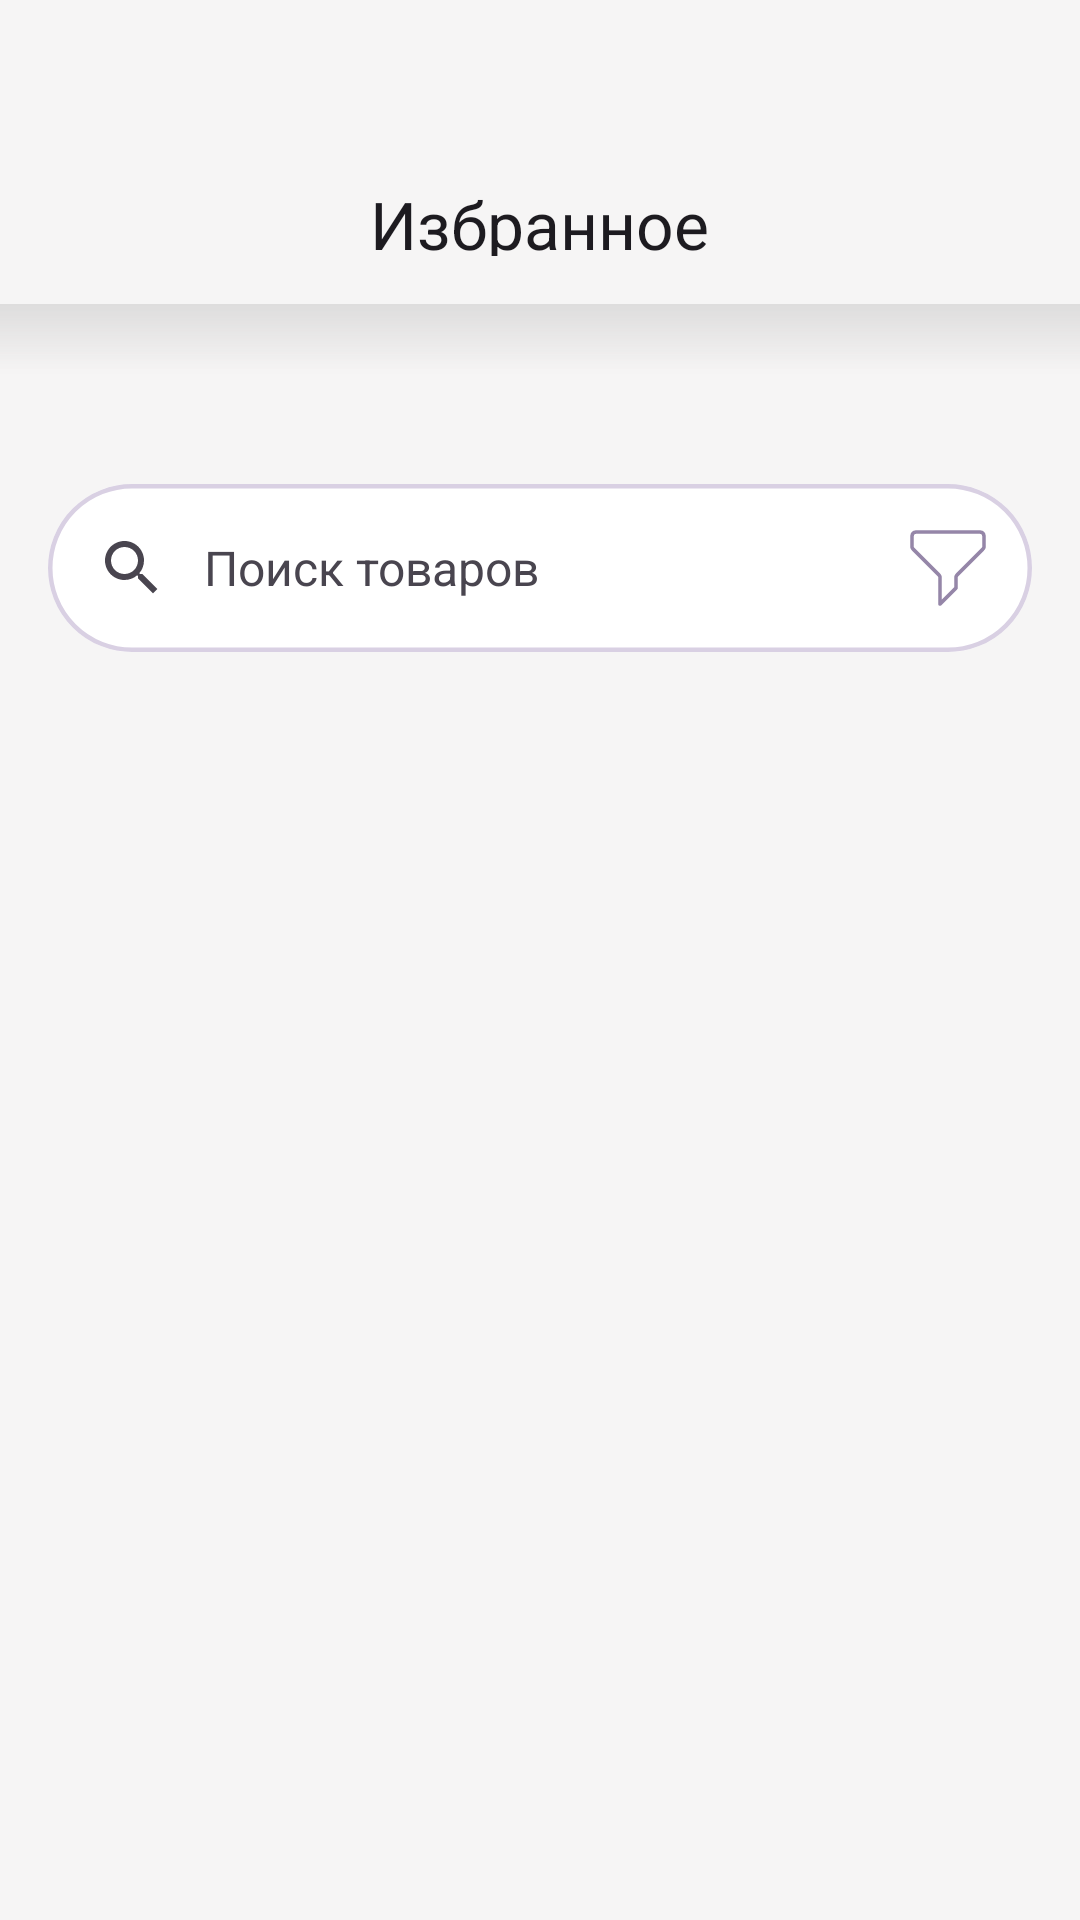

Produce the Android XML layout that renders to this screen, including the resource entries it uses.
<!-- AndroidManifest.xml: application theme Theme.AcademAds -->
<!-- res/layout/fragment_liked.xml -->
<?xml version="1.0" encoding="utf-8"?>
<LinearLayout xmlns:android="http://schemas.android.com/apk/res/android"
    xmlns:app="http://schemas.android.com/apk/res-auto"
    xmlns:tools="http://schemas.android.com/tools"
    android:layout_width="match_parent"
    android:layout_height="match_parent"
    android:background="#F6F5F5"
    android:orientation="vertical">

    <com.google.android.material.appbar.MaterialToolbar
        android:layout_width="match_parent"
        android:layout_height="wrap_content"
        android:background="#F6F5F5"
        android:paddingTop="56dp"
        android:paddingBottom="16dp"
        app:title="Избранное"
        app:titleCentered="true" />

    <View
        android:layout_width="match_parent"
        android:layout_height="24dp"
        android:background="@drawable/toolbar_dropshadow" />

    <com.google.android.material.search.SearchBar
        android:id="@+id/searchBar"
        style="@style/ShapeAppearanceOverlay.Material3.SearchBar"
        android:layout_width="match_parent"
        android:layout_height="wrap_content"
        android:layout_marginTop="36dp"
        android:layout_marginBottom="20dp"
        android:backgroundTint="#FFFFFF"
        android:hint="@string/search_hint"
        app:layout_constraintEnd_toEndOf="parent"
        app:layout_constraintStart_toStartOf="parent"
        app:layout_constraintTop_toBottomOf="@+id/subscribe_button"
        app:menu="@menu/search_menu"
        app:navigationIcon="@drawable/search"
        app:strokeColor="#D9D0E3"
        app:strokeWidth="1.5dp" />

    <androidx.recyclerview.widget.RecyclerView
        android:id="@+id/rv_liked"
        android:layout_width="match_parent"
        android:layout_height="wrap_content"
        app:layoutManager="androidx.recyclerview.widget.GridLayoutManager"
        app:layout_constraintEnd_toEndOf="parent"
        app:layout_constraintStart_toStartOf="parent"
        app:layout_constraintTop_toBottomOf="@id/searchBar"
        tools:listitem="@layout/item_liked" />


</LinearLayout>
<!-- res/layout/item_liked.xml (included above) -->
<?xml version="1.0" encoding="utf-8"?>
<androidx.cardview.widget.CardView xmlns:android="http://schemas.android.com/apk/res/android"
    xmlns:app="http://schemas.android.com/apk/res-auto"
    xmlns:tools="http://schemas.android.com/tools"
    android:layout_width="match_parent"
    android:layout_height="wrap_content"
    android:backgroundTint="#F6F5F5"
    app:cardCornerRadius="8dp">

    <androidx.constraintlayout.widget.ConstraintLayout
        android:layout_width="match_parent"
        android:layout_height="match_parent"
        android:orientation="vertical">

        <com.google.android.material.imageview.ShapeableImageView
            android:id="@+id/image"
            android:layout_width="177dp"
            android:layout_height="128dp"
            android:layout_marginHorizontal="20dp"
            android:layout_margin="16dp"
            app:layout_constraintBottom_toBottomOf="parent"
            app:layout_constraintStart_toStartOf="parent"
            app:layout_constraintTop_toTopOf="parent"
            app:shapeAppearanceOverlay="@style/RoundedRectangle"
            tools:src="@drawable/product_example" />

        <com.google.android.material.textview.MaterialTextView
            android:id="@+id/product_item"
            style="@style/ProductTitle"
            android:layout_width="190dp"
            android:layout_height="wrap_content"
            android:layout_marginStart="20dp"
            app:layout_constraintEnd_toEndOf="parent"
            app:layout_constraintStart_toEndOf="@+id/image"
            app:layout_constraintTop_toTopOf="@+id/image"
            tools:text="Репетитор по матанализу" />

        <com.google.android.material.textview.MaterialTextView
            android:id="@+id/date"
            style="@style/DateText"
            android:layout_width="wrap_content"
            android:layout_height="wrap_content"
            android:layout_marginStart="20dp"
            android:layout_marginTop="14dp"
            app:layout_constraintStart_toEndOf="@+id/image"
            app:layout_constraintTop_toBottomOf="@+id/product_item"
            tools:text="23.10.2023" />

        <com.google.android.material.textview.MaterialTextView
            android:id="@+id/price"
            style="@style/ProductTitle"
            android:layout_width="wrap_content"
            android:layout_height="wrap_content"
            android:layout_marginBottom="4dp"
            app:layout_constraintStart_toEndOf="@+id/image"
            app:layout_constraintTop_toBottomOf="@+id/date"
            android:layout_marginStart="20dp"
            tools:text="800"/>

        <com.google.android.material.textview.MaterialTextView
            android:id="@+id/materialTextView2"
            android:layout_width="wrap_content"
            android:layout_height="wrap_content"
            android:layout_marginStart="4dp"
            android:text="@string/rubles"
            android:textSize="16sp"
            android:layout_marginBottom="4dp"
            app:layout_constraintStart_toEndOf="@+id/price"
            app:layout_constraintTop_toBottomOf="@+id/date" />

        <com.google.android.material.button.MaterialButton
            android:id="@+id/dislike"
            android:layout_width="70dp"
            android:layout_height="40dp"
            android:layout_marginStart="20dp"
            android:backgroundTint="@color/white"
            app:cornerRadius="8dp"
            android:layout_marginTop="8dp"
            app:icon="@drawable/dislike"
            app:iconTint="#9586A8"
            app:layout_constraintBottom_toBottomOf="@+id/image"
            app:layout_constraintStart_toEndOf="@+id/image"
            app:layout_constraintTop_toBottomOf="@id/price"
            app:strokeColor="#D9D0E3"
            app:strokeWidth="1dp" />

        <com.google.android.material.button.MaterialButton
            android:layout_width="70dp"
            android:layout_height="40dp"
            android:layout_marginStart="20dp"
            android:backgroundTint="#0BCE83"
            app:cornerRadius="8dp"
            android:layout_marginTop="8dp"
            app:icon="@drawable/message"
            app:iconTint="@color/white"
            app:layout_constraintBottom_toBottomOf="@id/image"
            app:layout_constraintStart_toEndOf="@+id/dislike"
            app:layout_constraintTop_toBottomOf="@+id/price"
            app:strokeColor="#D9D0E3"
            app:strokeWidth="1dp" />

    </androidx.constraintlayout.widget.ConstraintLayout>
</androidx.cardview.widget.CardView>
<!-- resources referenced by this layout -->
<resources>
  <color name="white">#FFFFFFFF</color>
  <!-- drawable dislike (drawable) -->
  <vector xmlns:android="http://schemas.android.com/apk/res/android"
      android:width="21dp"
      android:height="21dp"
      android:viewportWidth="21"
      android:viewportHeight="21">
    <path
        android:pathData="M1.808,0.393L20.192,18.778L18.778,20.192L15.031,16.445L11,20.485L2.52,11.993C0.48,9.709 0.492,6.24 2.554,3.97L0.393,1.808L1.808,0.393ZM3.98,10.623L11,17.654L13.617,15.031L3.972,5.386C2.678,6.883 2.672,9.121 3.98,10.623ZM19.243,3.757C21.505,6.025 21.583,9.637 19.479,11.993L17.844,13.629L16.43,12.215L18.02,10.623C19.394,9.047 19.319,6.665 17.827,5.17C16.327,3.668 13.907,3.607 12.337,5.017L11.002,6.215L9.666,5.018C9.316,4.704 8.925,4.463 8.511,4.295L6.261,2.045C7.929,1.839 9.668,2.334 11.001,3.529C13.35,1.42 16.98,1.49 19.243,3.757Z"
        android:fillColor="#000000"/>
  </vector>
  <!-- drawable message (drawable) -->
  <vector android:height="28dp" android:viewportHeight="24"
      android:viewportWidth="24" android:width="28dp" xmlns:android="http://schemas.android.com/apk/res/android">
      <path android:fillColor="#00000000"
          android:pathData="M22.504,12C22.504,17.799 17.804,22.5 12.005,22.5C9.629,22.5 1.505,22.5 1.505,22.5C1.505,22.5 3.324,18.132 2.596,16.668C1.898,15.262 1.505,13.677 1.505,12C1.505,6.201 6.206,1.5 12.005,1.5C17.804,1.5 22.504,6.201 22.504,12Z"
          android:strokeColor="#9586A8" android:strokeLineCap="round"
          android:strokeLineJoin="round" android:strokeWidth="1.5"/>
  </vector>
  <!-- drawable product_example: png bitmap (drawable, 56030 bytes) -->
  <!-- drawable toolbar_dropshadow (drawable) -->
  <?xml version="1.0" encoding="utf-8"?>
  <shape
      xmlns:android="http://schemas.android.com/apk/res/android"
      android:shape="rectangle">
  
      <gradient android:startColor="#19000000"
          android:endColor="@color/Background"
          android:angle="-90"/>
  </shape>
  <string name="rubles">руб</string>
  <string name="search_hint">Поиск товаров</string>
  <style name="DateText">
          <item name="android:textSize">16sp</item>
      </style>
  <style name="ProductTitle" parent="TextAppearance.Material3.LabelSmall">
          <item name="android:textSize">16sp</item>
          <item name="android:textColor">@color/TextPrimary</item>
      </style>
  <style name="RoundedRectangle">
          <item name="cornerSize">8dp</item>
          <item name="cornerFamily">rounded</item>
      </style>
  <style name="Theme.AcademAds" parent="Base.Theme.AcademAds" />
  <color name="Background">#F6F5F5</color>
  <color name="TextPrimary">#2D0C57</color>
  <style name="Base.Theme.AcademAds" parent="Theme.Material3.DayNight.NoActionBar">
          
          
      </style>
</resources>
